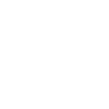
t = 0.00 s
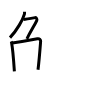
t = 4.00 s
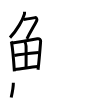
t = 8.00 s
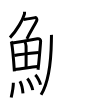
t = 12.00 s
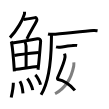
t = 15.50 s
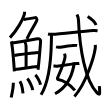
t = 20.00 s

The animated SVG that drew these frames (rendered in a browser with its animation timeline set to each time). Animation: 20 SMIL elements (animate=20); one cycle of 20.00 s.

<svg width="109px" height="109px" viewBox="0 0 px 109px" xmlns="http://www.w3.org/2000/svg" xmlns:xlink="http://www.w3.org/1999/xlink" xml:space="preserve" version="1.1"  baseProfile="full">
<path d="M24.5,11.75c0.04,0.57,0.15,1.5-0.08,2.3c-1.58,5.6-7.28,16.05-14.43,23.57" style="fill:none;stroke:black;stroke-width:3;opacity:0">
  <animate attributeType="CSS" attributeName="opacity" from="0" to="1" begin="0s" dur="1s" repeatCount="Indefinite" fill="freeze" />
</path>
<path d="M23.64,19.38c1.46,0,9.98-1.44,11.52-1.73c1.32-0.25,2.12,1.67,1.57,2.9c-2.32,5.19-6.05,10.16-9.82,18.4" style="fill:none;stroke:black;stroke-width:3;opacity:0">
  <animate attributeType="CSS" attributeName="opacity" from="0" to="1" begin="1s" dur="1s" repeatCount="Indefinite" fill="freeze" />
</path>
<path d="M11.22,41.27c0.23,0.5,0.24,0.85,0.36,1.49c1.05,5.22,2.16,18.94,2.81,28.68" style="fill:none;stroke:black;stroke-width:3;opacity:0">
  <animate attributeType="CSS" attributeName="opacity" from="0" to="1" begin="2s" dur="1s" repeatCount="Indefinite" fill="freeze" />
</path>
<path d="M12.31,43.08c8.11-1.31,19.02-3.15,25.08-4.25c2.22-0.41,3.36,1.03,3.25,2.46c-0.42,5.26-1.38,18.21-2.62,28.42" style="fill:none;stroke:black;stroke-width:3;opacity:0">
  <animate attributeType="CSS" attributeName="opacity" from="0" to="1" begin="3s" dur="1s" repeatCount="Indefinite" fill="freeze" />
</path>
<path d="M24.41,41.54c0.92,0.65,1.62,2.78,1.65,4.46c0.12,7.44,0.03,17.97,0.03,21.66" style="fill:none;stroke:black;stroke-width:3;opacity:0">
  <animate attributeType="CSS" attributeName="opacity" from="0" to="1" begin="4s" dur="1s" repeatCount="Indefinite" fill="freeze" />
</path>
<path d="M14.33,55.46c2.64-0.51,22.35-2.78,24.53-2.99" style="fill:none;stroke:black;stroke-width:3;opacity:0">
  <animate attributeType="CSS" attributeName="opacity" from="0" to="1" begin="5s" dur="1s" repeatCount="Indefinite" fill="freeze" />
</path>
<path d="M14.81,69.42c5.84-0.56,14.52-1.9,22.58-2.81" style="fill:none;stroke:black;stroke-width:3;opacity:0">
  <animate attributeType="CSS" attributeName="opacity" from="0" to="1" begin="6s" dur="1s" repeatCount="Indefinite" fill="freeze" />
</path>
<path d="M13.36,82.82c0,5.32-1.83,13.16-2.17,14.68" style="fill:none;stroke:black;stroke-width:3;opacity:0">
  <animate attributeType="CSS" attributeName="opacity" from="0" to="1" begin="7s" dur="1s" repeatCount="Indefinite" fill="freeze" />
</path>
<path d="M19.89,81.33c1.41,2.27,2.75,8.51,3.11,12.04" style="fill:none;stroke:black;stroke-width:3;opacity:0">
  <animate attributeType="CSS" attributeName="opacity" from="0" to="1" begin="8s" dur="1s" repeatCount="Indefinite" fill="freeze" />
</path>
<path d="M27.34,78.44c1.9,2.07,4.92,8.5,5.4,11.71" style="fill:none;stroke:black;stroke-width:3;opacity:0">
  <animate attributeType="CSS" attributeName="opacity" from="0" to="1" begin="9s" dur="1s" repeatCount="Indefinite" fill="freeze" />
</path>
<path d="M35.3,74.87c1.83,1.73,4.74,7.1,5.2,9.78" style="fill:none;stroke:black;stroke-width:3;opacity:0">
  <animate attributeType="CSS" attributeName="opacity" from="0" to="1" begin="10s" dur="1s" repeatCount="Indefinite" fill="freeze" />
</path>
<path d="M51.46,34.89c0.03,1.44-0.04,3.7-0.07,5.78c-0.3,19.31-3.05,42.23-10.33,54.05" style="fill:none;stroke:black;stroke-width:3;opacity:0">
  <animate attributeType="CSS" attributeName="opacity" from="0" to="1" begin="11s" dur="1s" repeatCount="Indefinite" fill="freeze" />
</path>
<path d="M48.04,33.93c1.24,0.33,3.51,0.41,4.75,0.33c6.87-0.45,29.49-2.88,40.44-3.78c2.05-0.17,3.3,0.16,4.33,0.32" style="fill:none;stroke:black;stroke-width:3;opacity:0">
  <animate attributeType="CSS" attributeName="opacity" from="0" to="1" begin="12s" dur="1s" repeatCount="Indefinite" fill="freeze" />
</path>
<path d="M56.07,46.84c1.05,0.31,2.99,0.43,4.04,0.31c3.72-0.43,9.49-1.33,12.9-1.61c1.74-0.14,3.25-0.26,4.13-0.1" style="fill:none;stroke:black;stroke-width:3;opacity:0">
  <animate attributeType="CSS" attributeName="opacity" from="0" to="1" begin="13s" dur="1s" repeatCount="Indefinite" fill="freeze" />
</path>
<path d="M64.51,53.65c0.25,0.78,0.7,2.06,0.57,3.19c-0.63,5.54-4.63,14.25-7.43,20.73c-0.57,1.33,0.24,1.93,0.57,1.97c4.84,0.65,12.02,4.71,16.65,10.82" style="fill:none;stroke:black;stroke-width:3;opacity:0">
  <animate attributeType="CSS" attributeName="opacity" from="0" to="1" begin="14s" dur="1s" repeatCount="Indefinite" fill="freeze" />
</path>
<path d="M73.83,62.46c0.05,0.75,0.09,2.56-0.12,3.64c-1.69,8.73-6.56,21.12-18.64,27.62" style="fill:none;stroke:black;stroke-width:3;opacity:0">
  <animate attributeType="CSS" attributeName="opacity" from="0" to="1" begin="15s" dur="1s" repeatCount="Indefinite" fill="freeze" />
</path>
<path d="M53.46,65.96c1.04,0.04,2.17,0.39,3.48,0.22c1.18-0.16,10.23-1.38,18.08-2.49c1.5-0.21,2.96,0.06,4.32-0.18" style="fill:none;stroke:black;stroke-width:3;opacity:0">
  <animate attributeType="CSS" attributeName="opacity" from="0" to="1" begin="16s" dur="1s" repeatCount="Indefinite" fill="freeze" />
</path>
<path d="M76.94,14.5c0.95,1.72,1.39,2.19,1.55,5.89c1.22,28.96,6.96,60.53,18.2,71.98c3.71,3.78,3.17,1.36,2.69-6.24" style="fill:none;stroke:black;stroke-width:3;opacity:0">
  <animate attributeType="CSS" attributeName="opacity" from="0" to="1" begin="17s" dur="1s" repeatCount="Indefinite" fill="freeze" />
</path>
<path d="M95.31,44.89c0.05,0.92,0.1,2.37-0.09,3.68c-1.13,7.77-8.96,34.92-20.81,47.89" style="fill:none;stroke:black;stroke-width:3;opacity:0">
  <animate attributeType="CSS" attributeName="opacity" from="0" to="1" begin="18s" dur="1s" repeatCount="Indefinite" fill="freeze" />
</path>
<path d="M87.68,16.5c2.75,1.7,7.14,5.59,8.43,8.5" style="fill:none;stroke:black;stroke-width:3;opacity:0">
  <animate attributeType="CSS" attributeName="opacity" from="0" to="1" begin="19s" dur="1s" repeatCount="Indefinite" fill="freeze" />
</path>
</svg>
